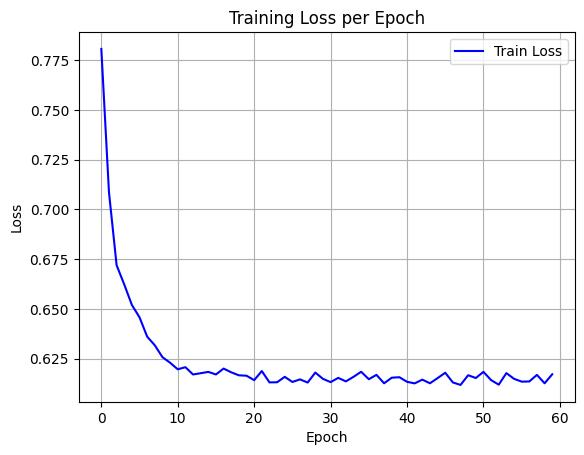

The file beside this chart, header and first rows:
epoch, train_loss
0, 0.7807
1, 0.7087
2, 0.672
3, 0.6623
4, 0.652
5, 0.6458
6, 0.6361
7, 0.6317
8, 0.6258
9, 0.623
10, 0.6197
11, 0.6207
12, 0.6171
13, 0.6177
14, 0.6184
15, 0.6171
16, 0.62
17, 0.6181
18, 0.6166
19, 0.6164
20, 0.6142
21, 0.6188
22, 0.6131
23, 0.6131
24, 0.6159
25, 0.6133
26, 0.6146
27, 0.613
28, 0.618
29, 0.6149
30, 0.6132
31, 0.6153
32, 0.6136
33, 0.6159
34, 0.6184
35, 0.6147
36, 0.6169
37, 0.6126
38, 0.6154
39, 0.6157
40, 0.6134
41, 0.6126
42, 0.6145
43, 0.6126
44, 0.6152
45, 0.6179
46, 0.6131
47, 0.6118
48, 0.6167
49, 0.6153
50, 0.6184
51, 0.6142
52, 0.6119
53, 0.6177
54, 0.6149
55, 0.6135
56, 0.6135
57, 0.6169
58, 0.6126
59, 0.6172
